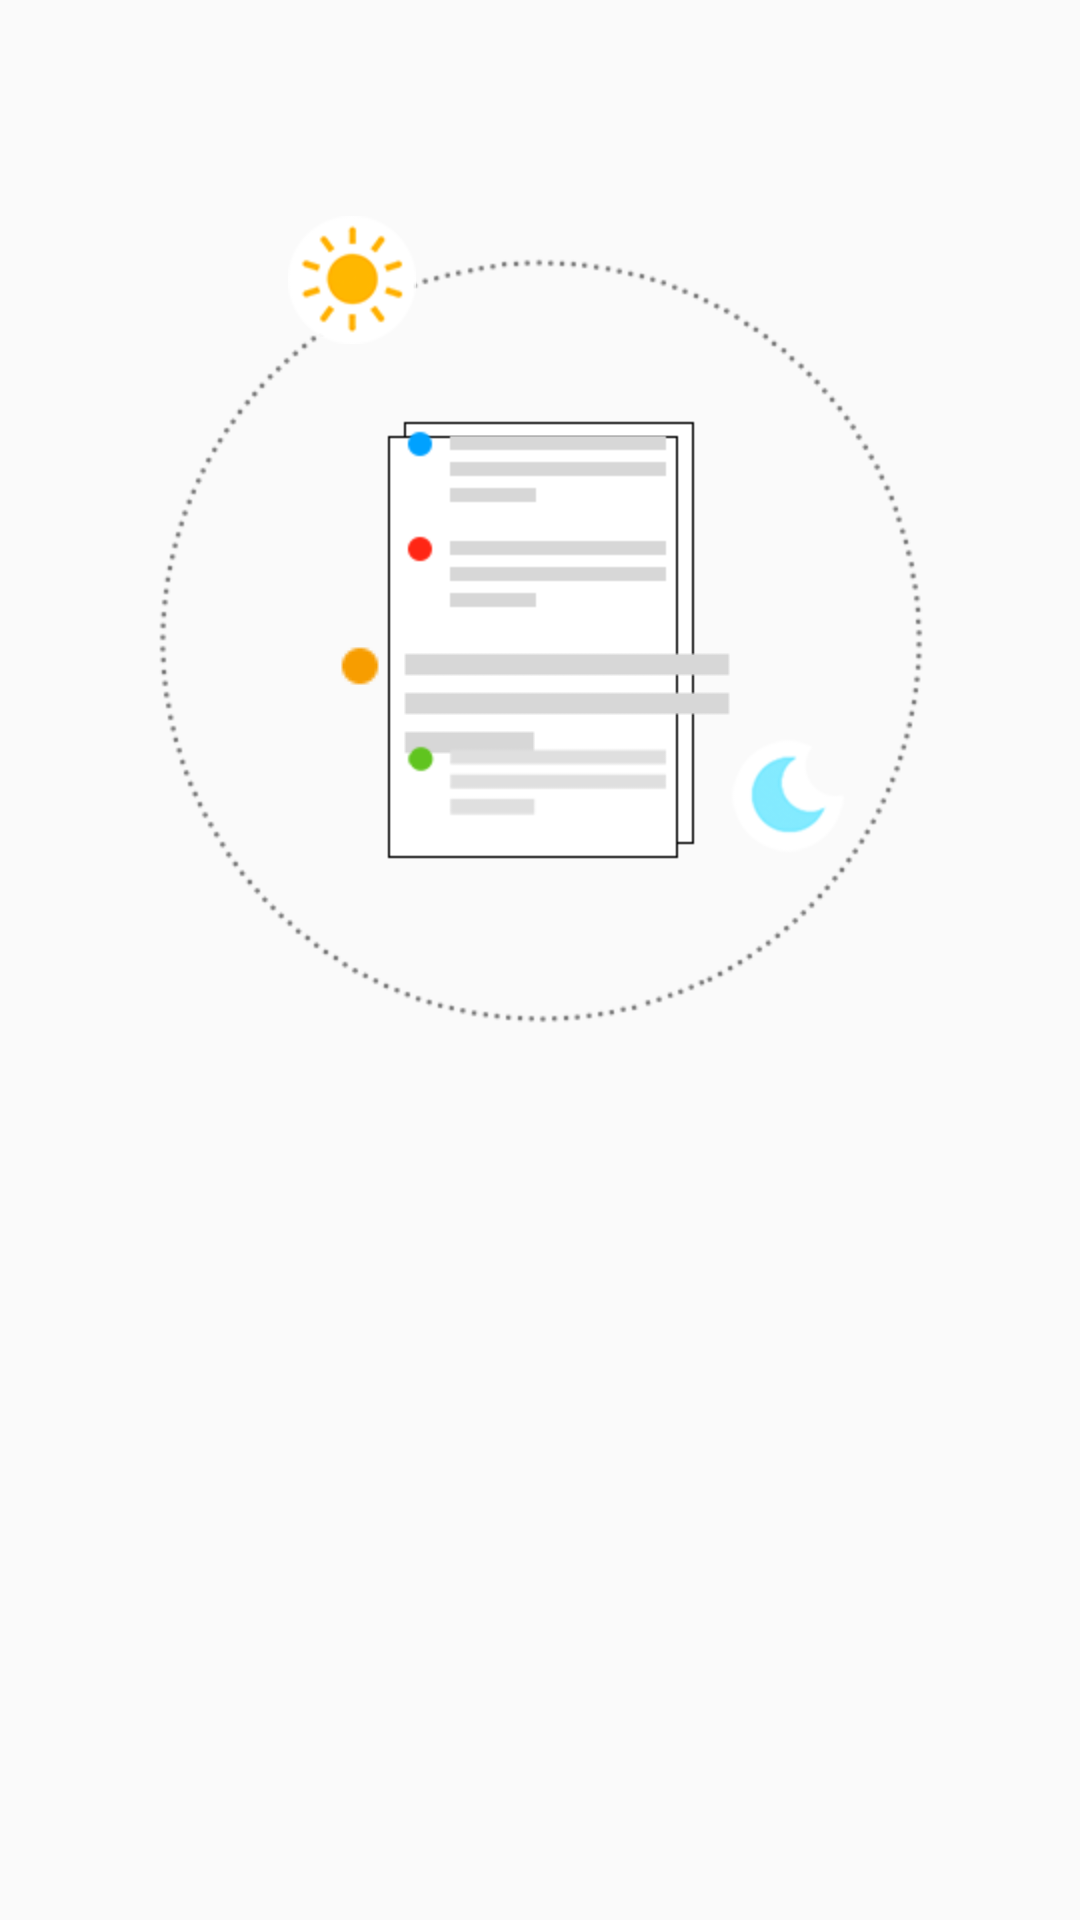

Write the Android layout XML for this screen, with the resource values it uses.
<!-- AndroidManifest.xml: application theme AppTheme -->
<!-- res/layout/fragment2.xml -->
<?xml version="1.0" encoding="utf-8"?>
<LinearLayout
    xmlns:android="http://schemas.android.com/apk/res/android"
    xmlns:app="http://schemas.android.com/apk/res-auto"
    xmlns:tools="http://schemas.android.com/tools"
    android:layout_width="match_parent"
    android:layout_height="match_parent"
    android:orientation="vertical">

    <android.support.constraint.ConstraintLayout
        xmlns:android="http://schemas.android.com/apk/res/android"
        android:layout_width="match_parent"
        android:layout_height="0dp"
        android:layout_weight="4">

        <ImageView
            android:id="@+id/iv_circleline"
            android:layout_width="wrap_content"
            android:layout_height="wrap_content"
            android:layout_marginBottom="8dp"
            android:layout_marginEnd="8dp"
            android:layout_marginStart="8dp"
            android:layout_marginTop="8dp"
            android:src="@drawable/onboarding_2_circleline"
            app:layout_constraintBottom_toBottomOf="parent"
            app:layout_constraintEnd_toEndOf="parent"
            app:layout_constraintStart_toStartOf="parent"
            app:layout_constraintTop_toTopOf="parent"/>

        <ImageView
            android:layout_width="wrap_content"
            android:layout_height="wrap_content"
            android:layout_marginBottom="8dp"
            android:layout_marginEnd="8dp"
            android:layout_marginStart="8dp"
            android:layout_marginTop="8dp"
            android:src="@drawable/onboarding_2_document"
            app:layout_constraintBottom_toBottomOf="parent"
            app:layout_constraintEnd_toEndOf="parent"
            app:layout_constraintStart_toStartOf="parent"
            app:layout_constraintTop_toTopOf="parent"/>

        <ImageView
            android:layout_width="wrap_content"
            android:layout_height="wrap_content"
            android:layout_marginEnd="8dp"
            android:layout_marginStart="8dp"
            android:layout_marginTop="140dp"
            android:src="@drawable/onboarding_2_document_atom_blue"
            app:layout_constraintEnd_toEndOf="parent"
            app:layout_constraintLeft_toLeftOf="parent"
            app:layout_constraintRight_toRightOf="parent"
            app:layout_constraintStart_toStartOf="parent"
            app:layout_constraintTop_toTopOf="parent"/>

        <ImageView
            android:layout_width="wrap_content"
            android:layout_height="wrap_content"
            android:layout_marginEnd="8dp"
            android:layout_marginStart="8dp"
            android:layout_marginTop="175dp"
            android:src="@drawable/onboarding_2_document_atom_red"
            app:layout_constraintEnd_toEndOf="parent"

            app:layout_constraintLeft_toLeftOf="parent"
            app:layout_constraintRight_toRightOf="parent"
            app:layout_constraintStart_toStartOf="parent"
            app:layout_constraintTop_toTopOf="parent"/>

        <ImageView
            android:layout_width="wrap_content"
            android:layout_height="wrap_content"
            android:layout_marginEnd="8dp"
            android:layout_marginStart="8dp"
            android:layout_marginTop="210dp"
            android:src="@drawable/onboarding_2_document_atom_orange"
            app:layout_constraintEnd_toEndOf="parent"

            app:layout_constraintStart_toStartOf="parent"
            app:layout_constraintTop_toTopOf="parent"/>

        <ImageView
            android:layout_width="wrap_content"
            android:layout_height="wrap_content"
            android:layout_marginTop="245dp"
            android:src="@drawable/onboarding_2_document_atom_green"
            app:layout_constraintEnd_toEndOf="parent"

            app:layout_constraintLeft_toLeftOf="parent"
            app:layout_constraintRight_toRightOf="parent"
            app:layout_constraintStart_toStartOf="parent"
            app:layout_constraintTop_toTopOf="parent"/>

        <ImageView
            android:layout_width="wrap_content"
            android:layout_height="wrap_content"
            android:layout_marginEnd="76dp"
            android:layout_marginTop="244dp"
            android:src="@drawable/onboarding_2_moon"
            app:layout_constraintEnd_toEndOf="parent"
            app:layout_constraintTop_toTopOf="parent"/>

        <ImageView
            android:layout_width="wrap_content"
            android:layout_height="wrap_content"
            android:layout_marginStart="96dp"
            android:layout_marginTop="72dp"
            android:src="@drawable/onboarding_2_sun"
            app:layout_constraintStart_toStartOf="parent"
            app:layout_constraintTop_toTopOf="parent"/>
    </android.support.constraint.ConstraintLayout>

    <LinearLayout
        android:layout_width="match_parent"
        android:layout_height="0dp"
        android:layout_weight="2"
        ></LinearLayout>
</LinearLayout>
<!-- resources referenced by this layout -->
<resources>
  <!-- drawable onboarding_2_circleline: png bitmap (drawable-hdpi, 5311 bytes) -->
  <!-- drawable onboarding_2_document: png bitmap (drawable-hdpi, 175 bytes) -->
  <!-- drawable onboarding_2_document_atom_blue: png bitmap (drawable-hdpi, 279 bytes) -->
  <!-- drawable onboarding_2_document_atom_green: png bitmap (drawable-hdpi, 563 bytes) -->
  <!-- drawable onboarding_2_document_atom_orange: png bitmap (drawable, 279 bytes) -->
  <!-- drawable onboarding_2_document_atom_red: png bitmap (drawable-hdpi, 279 bytes) -->
  <!-- drawable onboarding_2_moon: png bitmap (drawable-hdpi, 1619 bytes) -->
  <!-- drawable onboarding_2_sun: png bitmap (drawable-hdpi, 2016 bytes) -->
  <style name="AppTheme" parent="Theme.AppCompat.Light.DarkActionBar">
          
          <item name="colorPrimary">@color/colorPrimary</item>
          <item name="colorPrimaryDark">@color/colorPrimaryDark</item>
          <item name="colorAccent">@color/colorAccent</item>
          <item name="windowActionBar">false</item>
          <item name="windowNoTitle">true</item>
          <item name="android:statusBarColor">@android:color/transparent</item>
      </style>
  <!-- not gathered from this repository: default colours our renderer supplied (Android Studio template values) -->
  <color name="colorPrimary">#FF6200EE</color>
  <color name="colorPrimaryDark">#FF3700B3</color>
  <color name="colorAccent">#FF03DAC5</color>
</resources>
